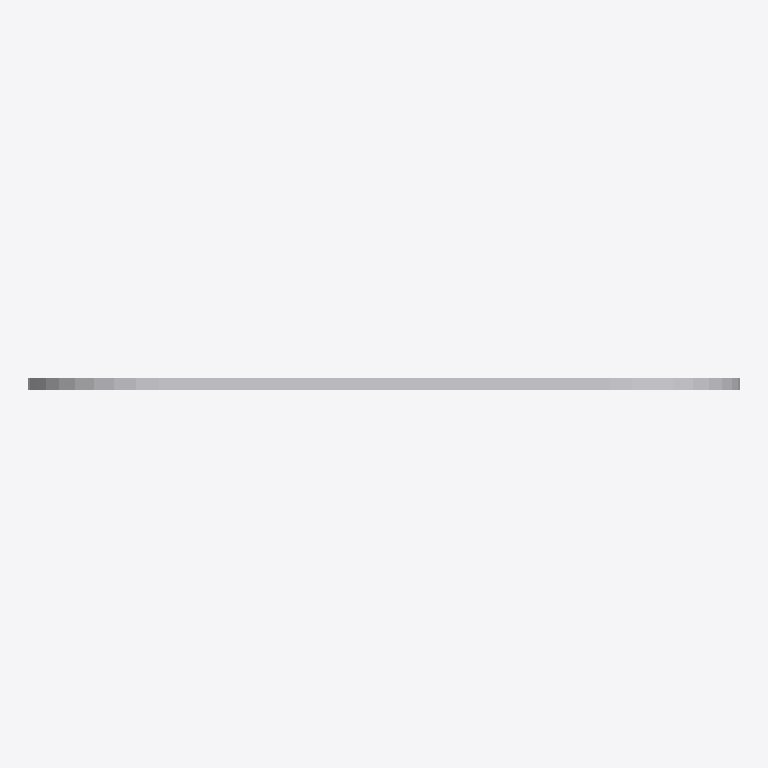
Plan cut of the same IFC building model at storey 'Port De Barcelona' (level 0.00 m, cut at 1.40 m), seen from above with north up, elements coloured by IFC class: 1 other element (light grey). No cut surface shows.
Extent 0.600 m × 0.010 m × 0.600 m (x, y, z). Storeys (1): Port De Barcelona at 0.00 m. Elements (1): 1 IfcFurnishingElement.

HEADER;
FILE_DESCRIPTION(('ViewDefinition [CoordinationView_V2.0]'),'2;1');
FILE_NAME('','',(''),(''),'','','');
FILE_SCHEMA(('IFC2X3'));
ENDSEC;
DATA;
#105=IFCPROJECT('34UKVHeH5CHvrwyycS_2aZ',$,'Port De Barcelona',$,$,'Port De Barcelona','Port De Barcelona',(#97),#92);
#130=IFCSITE('34UKVHeH5CHvrwyycS_2aX',$,'Default',$,$,#127,$,$,.ELEMENT.,(42,21,31,181945),(-71,-3,-24,-263305),0.0,$,$);
#115=IFCBUILDING('34UKVHeH5CHvrwyycS_2aY',$,'Port De Barcelona',$,$,#32,$,'Port De Barcelona',.ELEMENT.,$,$,$);
#124=IFCBUILDINGSTOREY('34UKVHeH5CHvrwyybZ1_NS',$,'Port De Barcelona',$,'Level:8mm Head',#122,$,'Port De Barcelona',.ELEMENT.,0.0);
#551=IFCFURNISHINGELEMENT('1VnuGc_6XCqx5dZZhITK0E',$,'APBCN-URB-VIA-SenalTransitoVertical_Prohibicion_r309:600mm:777656',$,'APBCN-URB-VIA-SenalTransitoVertical_Prohibicion_r309:600mm',#549,#544,'777656');
ENDSEC;
